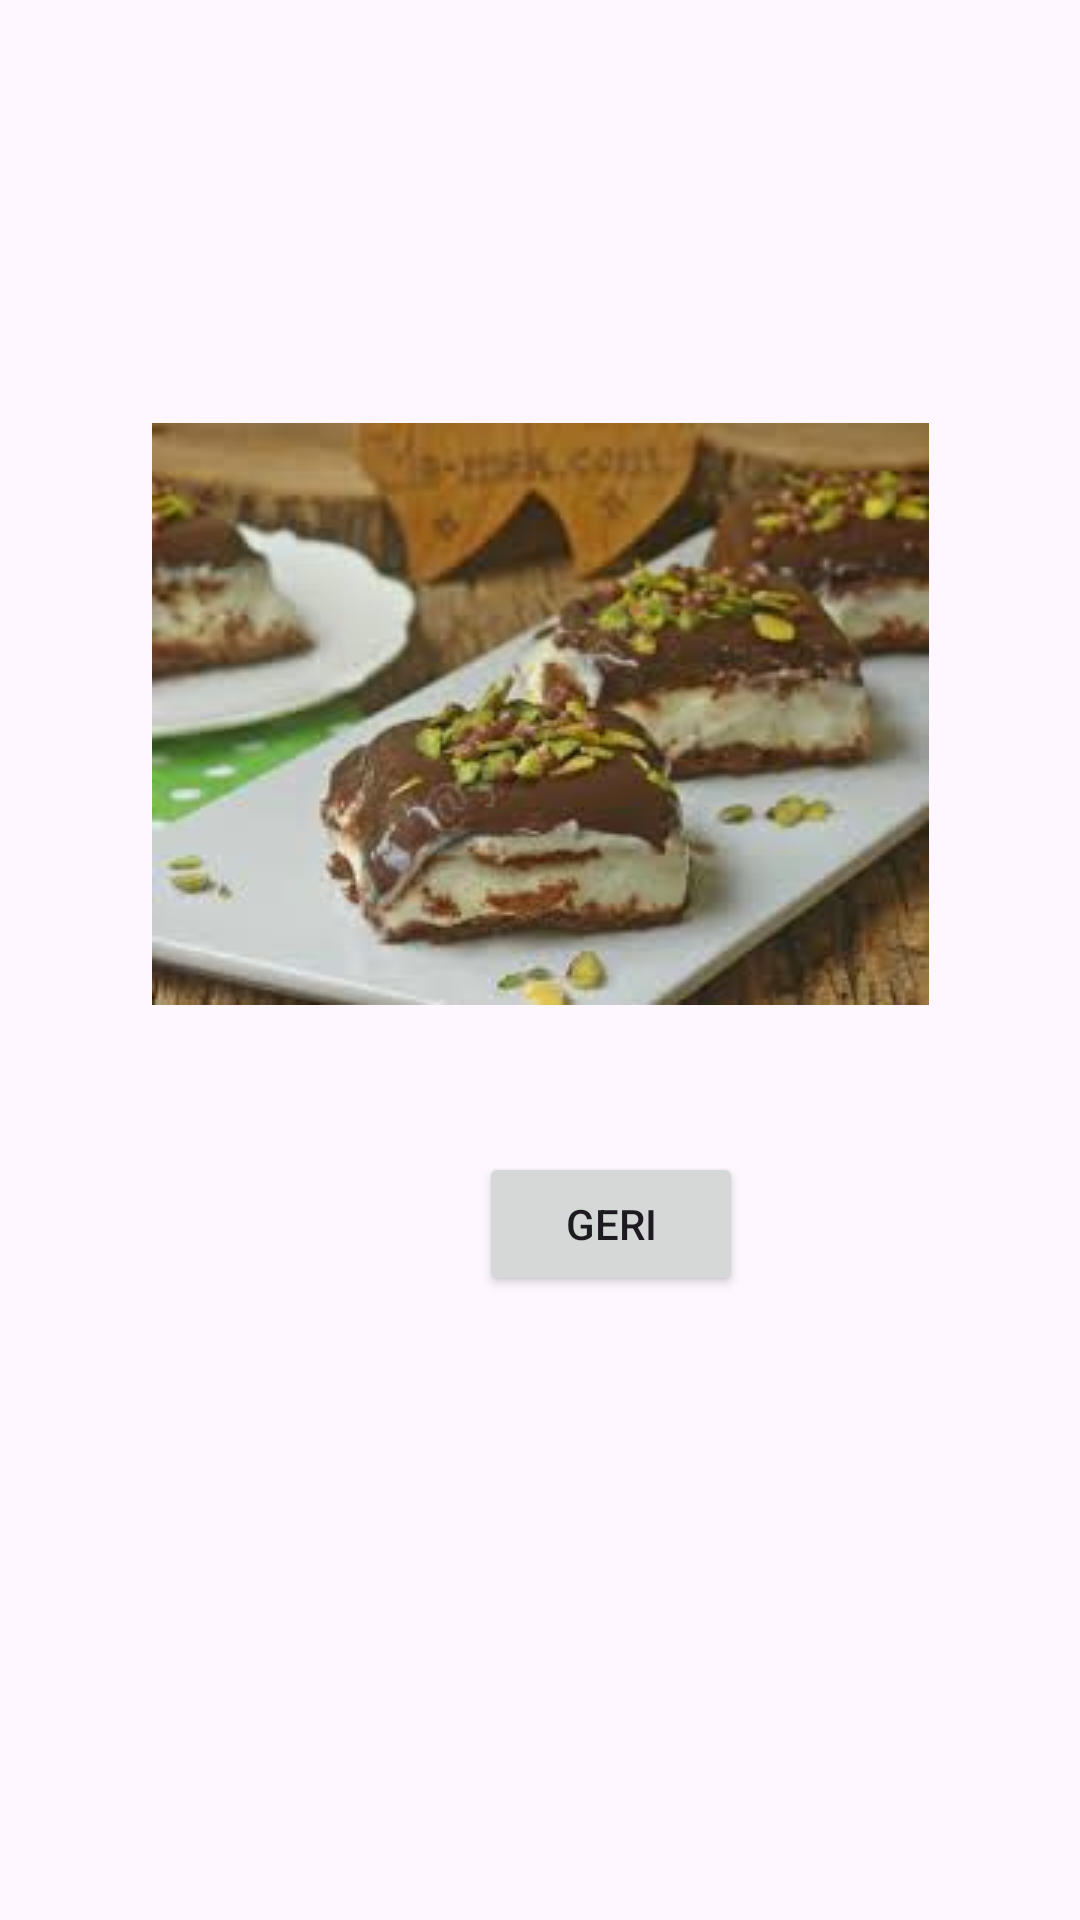

The Android layout XML behind this screen, and the referenced resources:
<!-- AndroidManifest.xml: application theme Theme.Rabiaapp -->
<!-- res/layout/activity_tatlilar.xml -->
<?xml version="1.0" encoding="utf-8"?>
<androidx.constraintlayout.widget.ConstraintLayout xmlns:android="http://schemas.android.com/apk/res/android"
    xmlns:app="http://schemas.android.com/apk/res-auto"
    xmlns:tools="http://schemas.android.com/tools"
    android:id="@+id/main"
    android:layout_width="match_parent"
    android:layout_height="match_parent"
    tools:context=".tatlilar">

    <ImageView
        android:id="@+id/imageView3"
        android:layout_width="wrap_content"
        android:layout_height="wrap_content"
        android:layout_marginTop="141dp"
        app:layout_constraintEnd_toEndOf="parent"
        app:layout_constraintStart_toStartOf="parent"
        app:layout_constraintTop_toTopOf="parent"
        app:srcCompat="@drawable/tatli" />

    <Button
        android:id="@+id/buttonTatlıGeri"
        android:layout_width="wrap_content"
        android:layout_height="wrap_content"
        android:layout_marginTop="49dp"
        android:layout_marginEnd="62dp"
        android:text="geri"
        app:layout_constraintEnd_toEndOf="@+id/imageView3"
        app:layout_constraintTop_toBottomOf="@+id/imageView3" />
</androidx.constraintlayout.widget.ConstraintLayout>
<!-- resources referenced by this layout -->
<resources>
  <!-- drawable tatli: jpg bitmap (drawable, 8509 bytes) -->
  <style name="Theme.Rabiaapp" parent="Base.Theme.Rabiaapp" />
  <style name="Base.Theme.Rabiaapp" parent="Theme.Material3.DayNight.NoActionBar">
          
          
      </style>
</resources>
